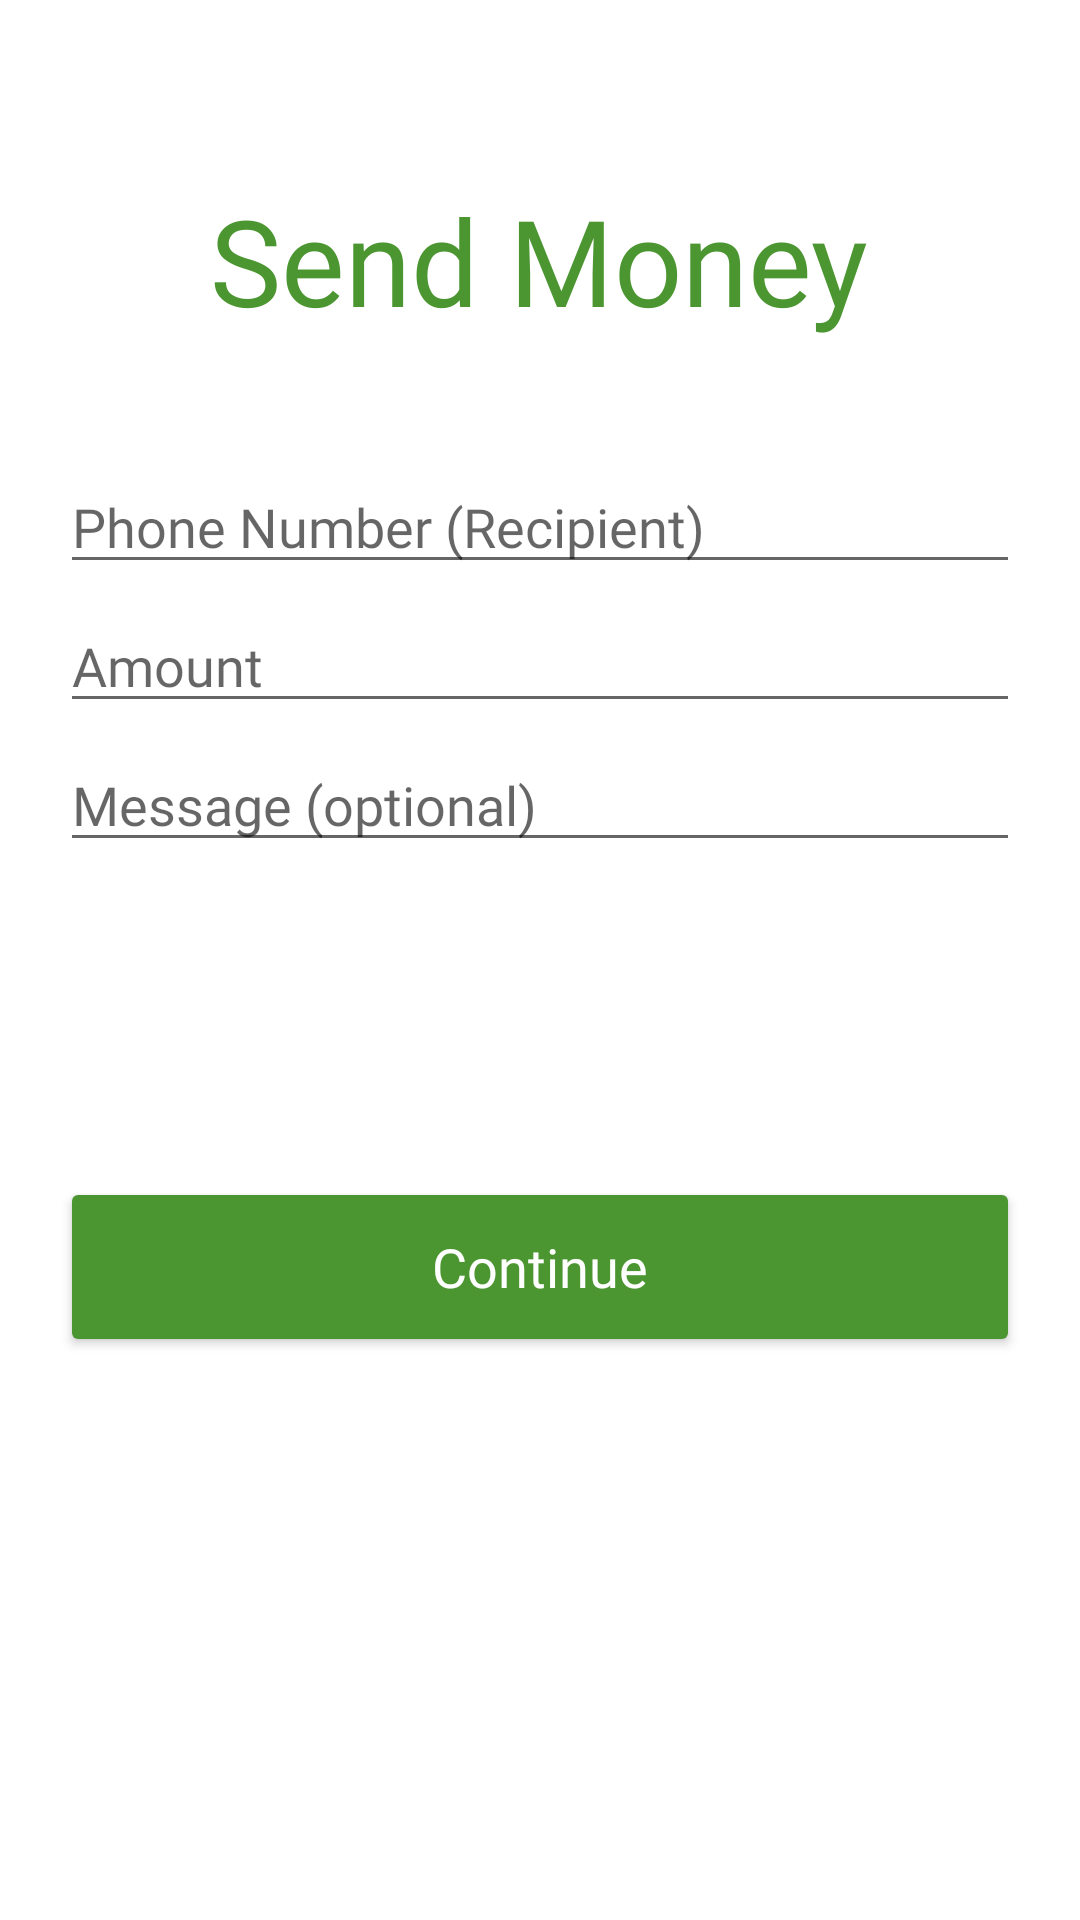

Produce the Android XML layout that renders to this screen, including the resource entries it uses.
<!-- AndroidManifest.xml: application theme Theme.LuminousBank -->
<!-- res/layout/activity_money_send.xml -->
<?xml version="1.0" encoding="utf-8"?>
<LinearLayout xmlns:android="http://schemas.android.com/apk/res/android"
    xmlns:app="http://schemas.android.com/apk/res-auto"
    xmlns:tools="http://schemas.android.com/tools"
    android:layout_width="match_parent"
    android:layout_height="match_parent"
    android:orientation="vertical"
    android:padding="20dp"
    tools:context=".MoneySend">

    <LinearLayout
        android:layout_width="match_parent"
        android:layout_height="wrap_content"
        android:orientation="vertical">

        
        <ImageView
            android:id="@+id/moneySendBackButton"
            android:layout_width="wrap_content"
            android:layout_height="wrap_content"
            android:padding="5dp"
            android:src="@drawable/ic_baseline_back"
            android:transitionName="transition_back_btn" />

        
        <TextView
            android:id="@+id/Money_Send_title_text"
            android:layout_width="wrap_content"
            android:layout_height="wrap_content"
            android:layout_gravity="center"
            android:layout_marginTop="30dp"
            android:fontFamily="@font/poppins_semibold"
            android:text="@string/sendMoney"
            android:textColor="@color/green"
            android:textSize="40sp"
            android:transitionName="transition_title_text" />

        
        <LinearLayout
            android:layout_width="match_parent"
            android:layout_height="wrap_content"
            android:layout_marginTop="40dp"
            android:orientation="vertical">

            

            <EditText
                android:id="@+id/moneySend_phoNo"
                android:layout_width="match_parent"
                android:layout_height="wrap_content"
                android:layout_marginBottom="5dp"
                android:hint="@string/phoneNumber"
                android:fontFamily="@font/poppins"
                android:inputType="number"
                android:textColor="@color/black"
                android:ems="10" />
            

            
            <EditText
                android:id="@+id/moneySend_amount"
                android:layout_width="match_parent"
                android:layout_height="wrap_content"
                android:layout_marginBottom="5dp"
                android:hint="@string/amount"
                android:fontFamily="@font/poppins"
                android:inputType="numberDecimal"
                android:textColor="@color/black"
                android:ems="10" />

            
            <EditText
                android:id="@+id/moneySend_message"
                android:layout_width="match_parent"
                android:layout_height="wrap_content"
                android:layout_marginBottom="5dp"
                android:hint="@string/message"
                android:fontFamily="@font/poppins"
                android:inputType="textImeMultiLine"
                android:textColor="@color/black"
                android:ems="10" />


        </LinearLayout>


        
        <Button
            android:id="@+id/MoneySendBtnConti"
            android:layout_width="match_parent"
            android:layout_height="60dp"
            android:layout_marginTop="100dp"
            android:backgroundTint="@color/green"
            android:fontFamily="@font/poppins_medium"
            android:onClick="callMoneySendConfirmScreen"
            android:text="Continue"
            android:textAllCaps="false"
            android:textColor="@color/white"
            android:textSize="18sp"
            android:layout_gravity="bottom"
            android:transitionName="transition_next_btn"
            app:cornerRadius="10dp" />


    </LinearLayout>


</LinearLayout>
<!-- resources referenced by this layout -->
<resources>
  <color name="black">#FF000000</color>
  <color name="green">#4c9632</color>
  <color name="white">#FFFFFFFF</color>
  <string name="accNumber">Account Number</string>
  <string name="amount">Amount</string>
  <string name="message">Message (optional)</string>
  <string name="phoneNumber">Phone Number (Recipient)</string>
  <string name="sendMoney">Send Money</string>
  <style name="Theme.LuminousBank" parent="Theme.MaterialComponents.DayNight.NoActionBar">
          
          <item name="colorPrimary">#137335</item>
          <item name="colorPrimaryVariant">#245734</item>
          <item name="colorOnPrimary">@color/white</item>
          
          <item name="colorSecondary">#8bc032</item>
          <item name="colorSecondaryVariant">#78bc27</item>
          <item name="colorOnSecondary">@color/black</item>
          
          <item name="android:statusBarColor" tools:targetApi="l">#121212</item>
          
      </style>
</resources>
